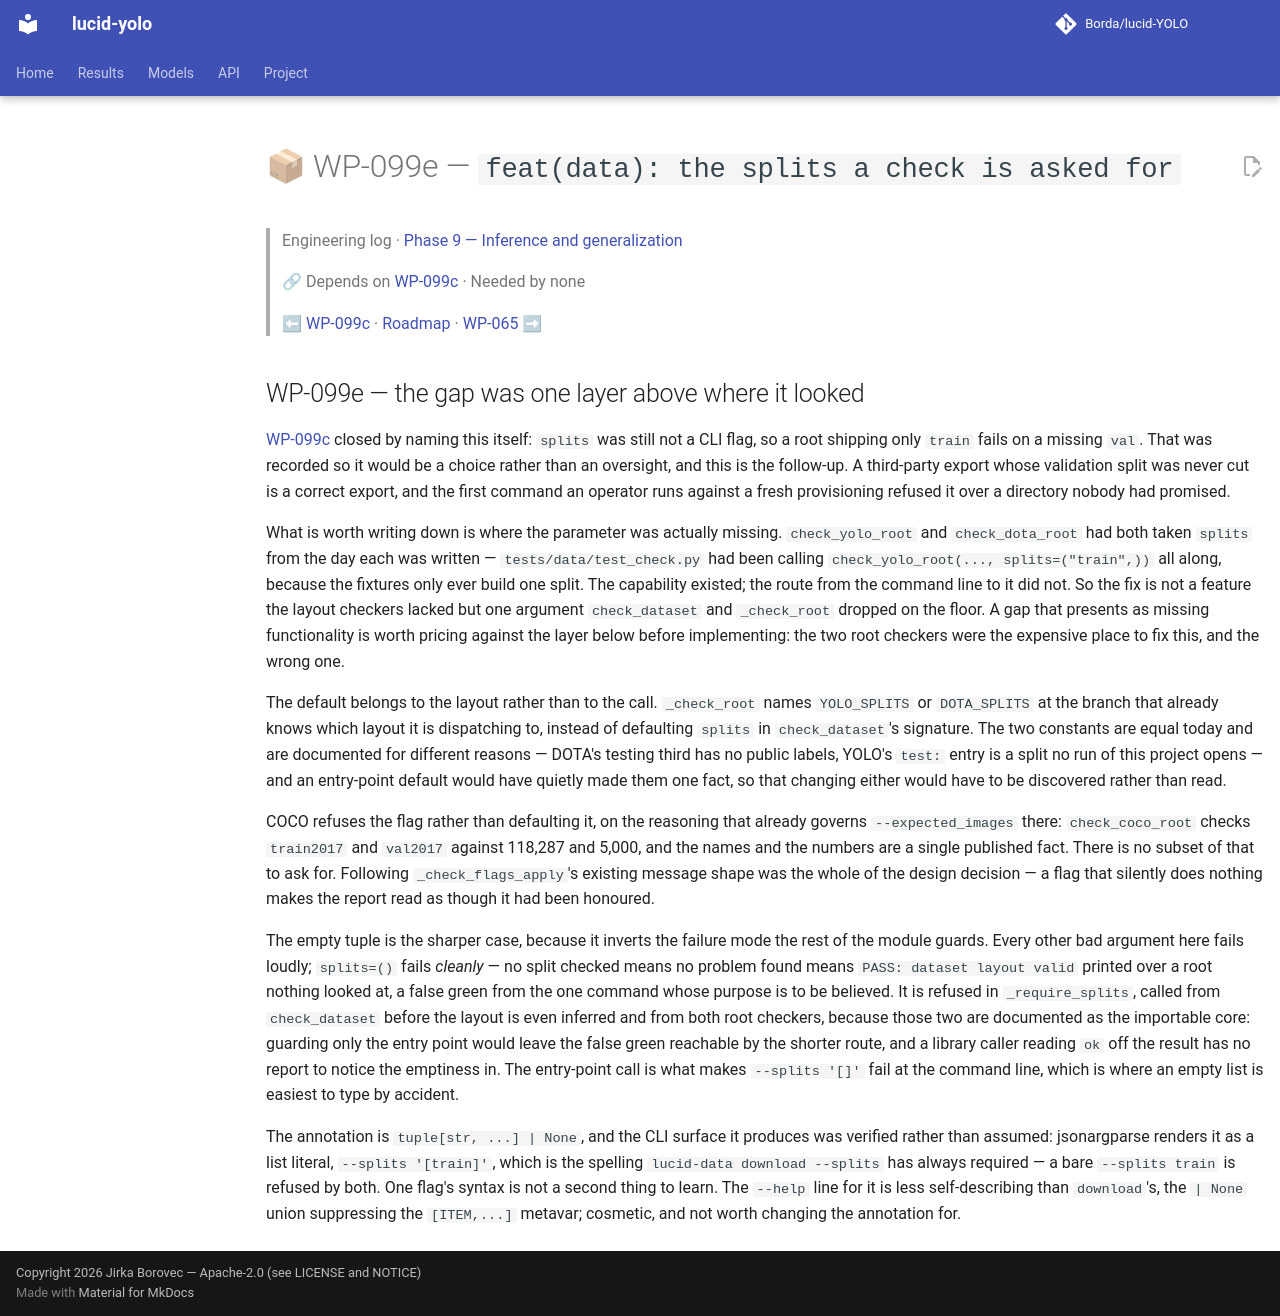

repository: Borda/lucid-YOLO · page: work_packages/wp-099e/index.html · generator: mkdocs

# 📦 WP-099e — `feat(data): the splits a check is asked for`

> Engineering log · [Phase 9 — Inference and generalization](../engineering/phase-09-inference.md)
>
> 🔗 Depends on [WP-099c](../work_packages/wp-099c.md) · Needed by none
>
> ⬅ [WP-099c](../work_packages/wp-099c.md) · [Roadmap](../ROADMAP.md) · [WP-065](../work_packages/wp-065.md) ➡

<!-- --8<-- [start:engineering] -->

## WP-099e — the gap was one layer above where it looked

<a id="wp-099e"></a>

[WP-099c](../work_packages/wp-099c.md) closed by naming this itself: `splits` was still not a CLI flag, so a root shipping only `train` fails on a missing `val`. That was recorded so it would be a choice rather than an oversight, and this is the follow-up. A third-party export whose validation split was never cut is a correct export, and the first command an operator runs against a fresh provisioning refused it over a directory nobody had promised.

What is worth writing down is where the parameter was actually missing. `check_yolo_root` and `check_dota_root` had both taken `splits` from the day each was written — `tests/data/test_check.py` had been calling `check_yolo_root(..., splits=("train",))` all along, because the fixtures only ever build one split. The capability existed; the route from the command line to it did not. So the fix is not a feature the layout checkers lacked but one argument `check_dataset` and `_check_root` dropped on the floor. A gap that presents as missing functionality is worth pricing against the layer below before implementing: the two root checkers were the expensive place to fix this, and the wrong one.

The default belongs to the layout rather than to the call. `_check_root` names `YOLO_SPLITS` or `DOTA_SPLITS` at the branch that already knows which layout it is dispatching to, instead of defaulting `splits` in `check_dataset`'s signature. The two constants are equal today and are documented for different reasons — DOTA's testing third has no public labels, YOLO's `test:` entry is a split no run of this project opens — and an entry-point default would have quietly made them one fact, so that changing either would have to be discovered rather than read.

COCO refuses the flag rather than defaulting it, on the reasoning that already governs `--expected_images` there: `check_coco_root` checks `train2017` and `val2017` against 118,287 and 5,000, and the names and the numbers are a single published fact. There is no subset of that to ask for. Following `_check_flags_apply`'s existing message shape was the whole of the design decision — a flag that silently does nothing makes the report read as though it had been honoured.

The empty tuple is the sharper case, because it inverts the failure mode the rest of the module guards. Every other bad argument here fails loudly; `splits=()` fails *cleanly* — no split checked means no problem found means `PASS: dataset layout valid` printed over a root nothing looked at, a false green from the one command whose purpose is to be believed. It is refused in `_require_splits`, called from `check_dataset` before the layout is even inferred and from both root checkers, because those two are documented as the importable core: guarding only the entry point would leave the false green reachable by the shorter route, and a library caller reading `ok` off the result has no report to notice the emptiness in. The entry-point call is what makes `--splits '[]'` fail at the command line, which is where an empty list is easiest to type by accident.

The annotation is `tuple[str, ...] | None`, and the CLI surface it produces was verified rather than assumed: jsonargparse renders it as a list literal, `--splits '[train]'`, which is the spelling `lucid-data download --splits` has always required — a bare `--splits train` is refused by both. One flag's syntax is not a second thing to learn. The `--help` line for it is less self-describing than `download`'s, the `| None` union suppressing the `[ITEM,...]` metavar; cosmetic, and not worth changing the annotation for.

<!-- --8<-- [end:engineering] -->
